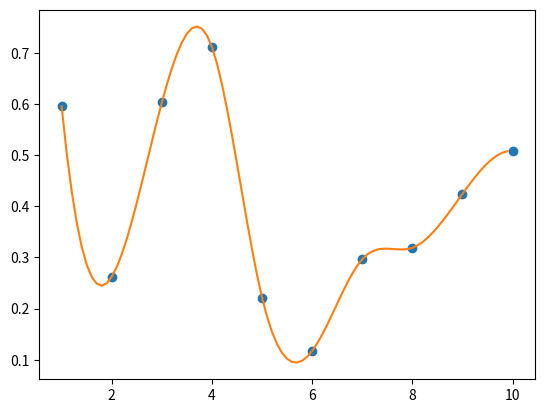

This figure's Python source:
from scipy import interpolate 
import numpy as np
import matplotlib.pyplot as plt
xi =[
    1.0000,    
    2.0000,    
    3.0000,    
    4.0000,    
    5.0000,    
    6.0000,    
    7.0000,    
    8.0000,    
    9.0000,    
   10.0000 ]
fi = [
    0.5949,
    0.2622,
    0.6028,
    0.7112,
    0.2217,
    0.1174,
    0.2967,
    0.3188,
    0.4242,
    0.5079]

f = interpolate.interp1d(xi,fi,"cubic")
xnew = np.arange(1,10, 0.1)
ynew = f(xnew)
plt.plot(xi, fi, 'o', xnew, ynew, '-')
plt.show()